Run: headless pygame with SDL's dummy video driver; simulated clock (each Clock.tick advances the game by its frame time, no real sleeping); random seed 0; keys injected as events and as key.get_pressed() state; no mouse input.
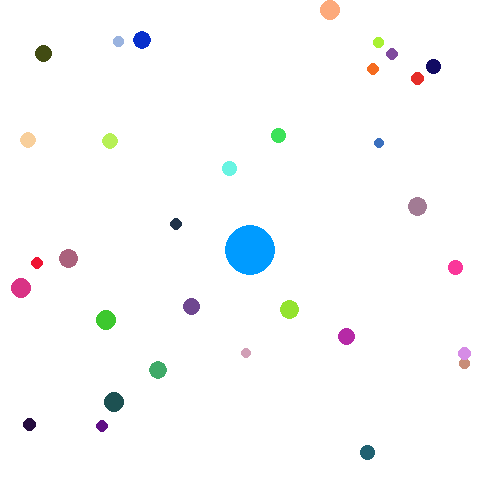
Frame 1 of 4 · flips 1–60 · no input
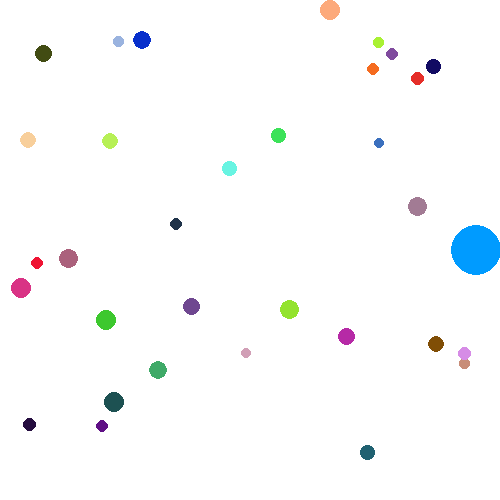
Frame 2 of 4 · flips 61–180 · tapped SPACE, RETURN · held RIGHT (→), D
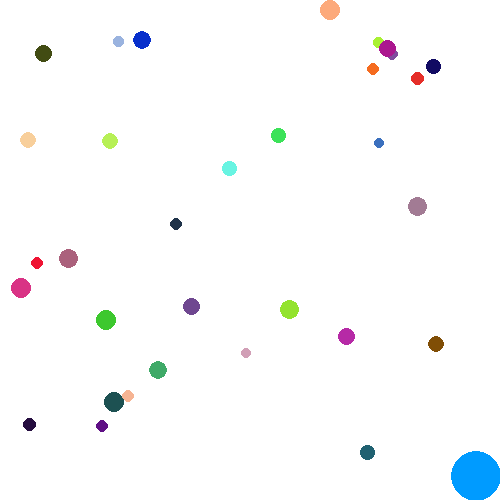
Frame 3 of 4 · flips 181–300 · held DOWN (↓), S
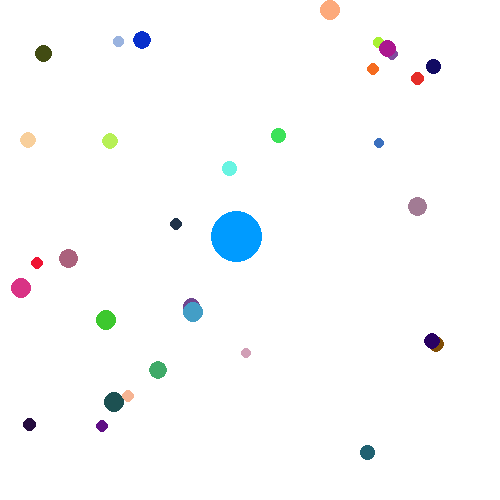
Frame 4 of 4 · flips 301–420 · held LEFT (←), A, UP (↑), W

The pygame program that drew these frames:

import pygame
from random import randint

pygame.init()

WIDTH, HEIGHT = 500, 500
WIN = pygame.display.set_mode((WIDTH, HEIGHT))
pygame.display.set_caption("Slither Io By Aashakt")

class Player:
    def __init__(self, x, y):
        self.x = x
        self.y = y
        self.rect = [self.x, self.y, 50, 50]
        self.speed = 2

    def Draw(self):
        pygame.draw.rect(WIN, (0, 155, 255), self.rect, 0, int(self.rect[3]))

    def Movement(self):
        keys = pygame.key.get_pressed()
        if keys[pygame.K_d] and self.rect[0] <= WIDTH-self.rect[2]:
            self.rect[0] += self.speed
        elif keys[pygame.K_a] and self.rect[0] >= 0:
            self.rect[0] -= self.speed          
        if keys[pygame.K_w] and self.rect[1] >= 0:
            self.rect[1] -= self.speed
        elif keys[pygame.K_s] and self.rect[1] <= WIDTH-self.rect[3]:
            self.rect[1] += self.speed

    def Update(self):
        self.Movement()
        self.Draw()                      

class Food:
    def __init__(self, x, y, w, h, color):
        self.x = x
        self.y = y
        self.w = w
        self.h = h
        self.rect = [self.x, self.y, self.w, self.h]
        self.color = color
        self.collided = False

    def Draw(self):
        pygame.draw.rect(WIN, self.color, self.rect, 0, 50)

    def Collision(self, playerRect):
        if pygame.draw.rect(WIN, self.color, self.rect, 0, 50).colliderect(playerRect):
            playerRect[2] += (self.w - 10)/20
            playerRect[3] += (self.h - 10)/20
            self.collided = True

    def CheckCollision(self):
        return self.collided

    def Update(self, playerRect):
        self.Collision(playerRect)
        self.Draw()    

def Main():
    run = True
    clock = pygame.time.Clock()
    FPS = 60

    player = Player(225, 225)

    NoOfFood = randint(20, 40)
    FoodList = []

    for i in range(NoOfFood):
        w = randint(10, 20)
        h = w
        food = Food(randint(0, WIDTH-w), randint(0, HEIGHT-h), w, h, (randint(0,255), randint(0, 255), randint(0, 255)))
        FoodList.append(food)

    while run:
        WIN.fill((255, 255, 255))
        for event in pygame.event.get():
            if event.type == pygame.QUIT:
                run = False
                pygame.quit()
                quit()

        player.Update()
        for f in FoodList:
            f.Update(player.rect)
            c = f.CheckCollision()
            if c:
                FoodList.remove(f)
                w = randint(10, 20)
                h = w
                food = Food(randint(0, WIDTH-w), randint(0, HEIGHT-h), w, h, (randint(0,255), randint(0, 255), randint(0, 255)))
                FoodList.append(food)
        pygame.display.update()
        clock.tick(FPS)

Main()                        
